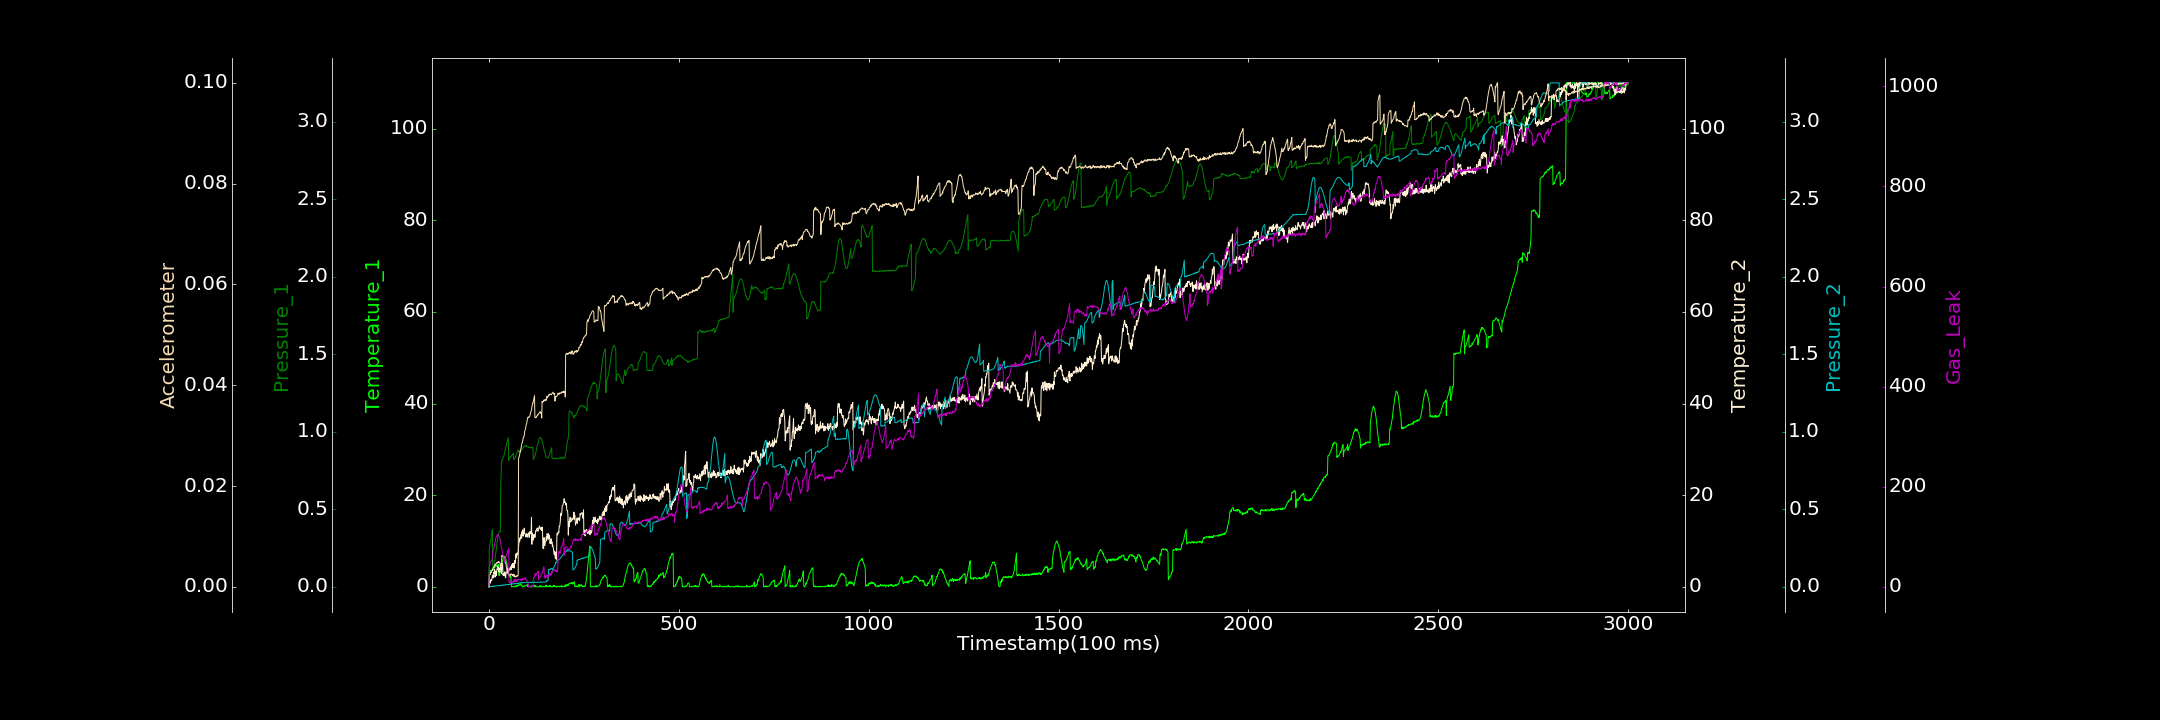

The table this chart was drawn from, first rows:
0.000000000, 0.000000000, 0.000000000, 0.000000000, 0.000214199, 0.000029556, 1.764396736
1, 3.538, 0.244, 0.681, 0.0004818, 0.002423, 39.16
2, 3.597, 0.2582, 1.39, 0.000000000, 0.002533, 42.4
3, 3.617, 0.2723, 0.8435, 0.000000000, 0.002446, 44.81
4, 3.368, 0.291, 0.8075, 0.0026, 0.002495, 45.31
5, 3.461, 0.3024, 1.565, 0.002471, 0.002948, 49.72
6, 3.442, 0.3213, 1.311, 0.001145, 0.002851, 51.97
7, 3.535, 0.3409, 1.359, 0.002288, 0.00305, 52.14
8, 3.53, 0.3523, 1.775, 0.00154, 0.003189, 54.34
9, 3.909, 0.3685, 2.557, 0.002092, 0.003545, 60.58
10, 3.692, 0.1068, 2.385, 0.004166, 0.00336, 67.32
11, 3.673, 0.1151, 1.908, 0.003174, 0.003576, 73.27
12, 3.887, 0.1216, 2.069, 0.004902, 0.003956, 73.51
13, 4.004, 0.1351, 3.213, 0.002071, 0.00387, 75.97
14, 4.062, 0.1473, 2.973, 0.002588, 0.004064, 81.98
15, 4.178, 0.1607, 3.781, 0.005618, 0.004076, 85.6
16, 4.255, 0.1795, 2.1, 0.004482, 0.004478, 90.5
17, 4.305, 0.2016, 2.51, 0.004429, 0.00429, 91.82
18, 4.355, 0.2165, 3.431, 0.00487, 0.00462, 98.1
19, 4.462, 0.2358, 2.647, 0.005975, 0.004658, 99.6
20, 4.745, 0.2579, 2.444, 0.006402, 0.004591, 101.1
21, 4.526, 0.2803, 3.872, 0.006513, 0.004868, 100.9
22, 4.765, 0.2972, 3.971, 0.006452, 0.004762, 104.7
23, 4.766, 0.3143, 4.508, 0.005809, 0.004943, 103.8
24, 4.774, 0.3291, 3.69, 0.007577, 0.004783, 103
25, 4.879, 0.3411, 4.233, 0.007807, 0.005062, 103.5
26, 2.527, 0.3452, 3.266, 0.006643, 0.004984, 101.3
27, 2.591, 0.3512, 4.022, 0.007699, 0.004915, 99.28
28, 2.414, 0.3577, 3.18, 0.007623, 0.004922, 98.95
29, 3.154, 0.3579, 3.899, 0.006874, 0.004665, 95.29
30, 3.164, 0.3559, 4.961, 0.008391, 0.004563, 89.5
31, 3.639, 0.6743, 3.918, 0.007954, 0.004398, 87.49
32, 4.217, 0.7168, 3.663, 0.01004, 0.004487, 82.65
33, 4.548, 0.8122, 2.862, 0.00803, 0.003922, 79.25
34, 4.846, 0.8157, 4.454, 0.01144, 0.006266, 76.56
35, 5.385, 0.8159, 4.215, 0.01015, 0.00614, 69.86
36, 5.619, 0.8225, 5.111, 0.008907, 0.006216, 65.27
37, 6.065, 0.8324, 2.55, 0.007896, 0.006155, 63.52
38, 6.404, 0.8403, 2.848, 0.01261, 0.005838, 57.1
39, 6.491, 0.8427, 2.403, 0.0123, 0.005903, 52.34
40, 6.693, 0.8509, 2.506, 0.01217, 0.00568, 52.51
41, 6.416, 0.8658, 2.527, 0.0101, 0.005464, 48.17
42, 6.559, 0.8757, 3.272, 0.01196, 0.005269, 57.02
43, 6.488, 0.8825, 2.213, 0.0133, 0.004816, 60.72
44, 6.328, 0.8953, 1.962, 0.01203, 0.004716, 61.42
45, 5.815, 0.9082, 2.915, 0.01422, 0.004584, 60.73
46, 5.508, 0.9137, 3.037, 0.01373, 0.003843, 61.92
47, 5.134, 0.9281, 3.168, 0.01435, 0.003707, 65.92
48, 4.713, 0.9349, 4.017, 0.01403, 0.003439, 66.79
49, 4.275, 0.9446, 3.863, 0.01577, 0.00311, 71.42
50, 3.963, 0.9532, 3.044, 0.01485, 0.00262, 72.59
51, 3.505, 0.9622, 3.646, 0.01268, 0.002707, 70.56
52, 3.048, 0.8144, 3.65, 0.01427, 0.002539, 76.87
53, 2.454, 0.831, 3.996, 0.01602, 0.002377, 8.631
54, 2.651, 0.8321, 3.954, 0.01422, 0.0021, 9.585
55, 2.089, 0.833, 3.595, 0.01679, 0.002484, 8.058
56, 2.106, 0.8339, 4.238, 0.01742, 0.002303, 10.74
57, 2.229, 0.8392, 4.392, 0.01738, 0.002513, 7.416
58, 2.201, 0.8385, 3.785, 0.01779, 0.002376, 11.53
59, 0.000000000, 0.8452, 3.752, 0.01616, 0.002611, 10.1
60, 0.000000000, 0.8451, 4.815, 0.0187, 0.002543, 9.415
... 2,939 more rows
